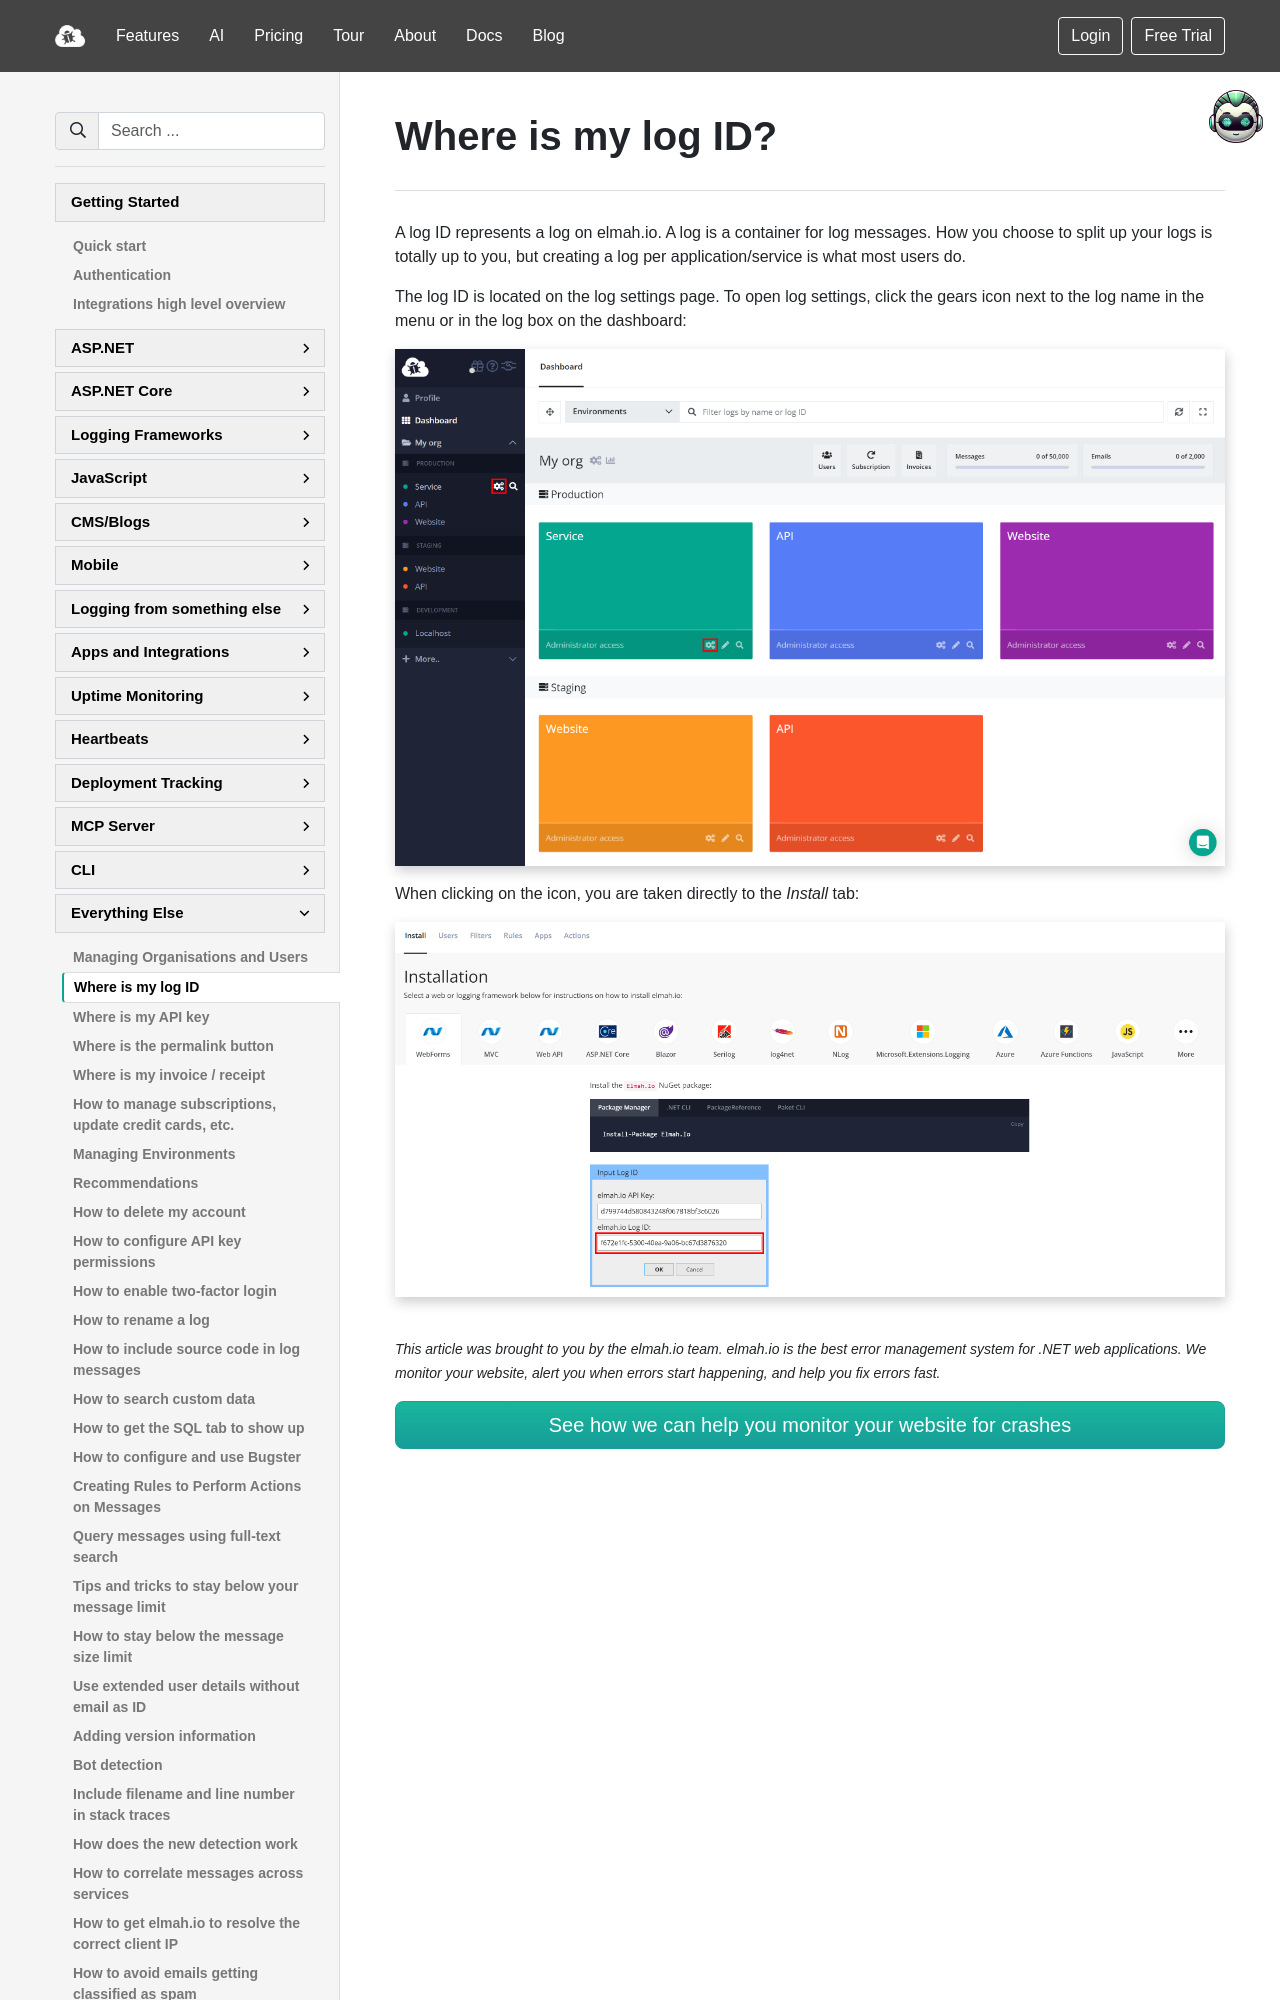

repository: elmahio/documentation · page: where-is-my-log-id/index.html · generator: mkdocs

---
title: Where is my log ID?
description: Learn about how to locate your elmah.io log ID. Log IDs are used to group your log messages by server, application, or what ever way you'd like.
---

# Where is my log ID?

A log ID represents a log on elmah.io. A log is a container for log messages. How you choose to split up your logs is totally up to you, but creating a log per application/service is what most users do.
